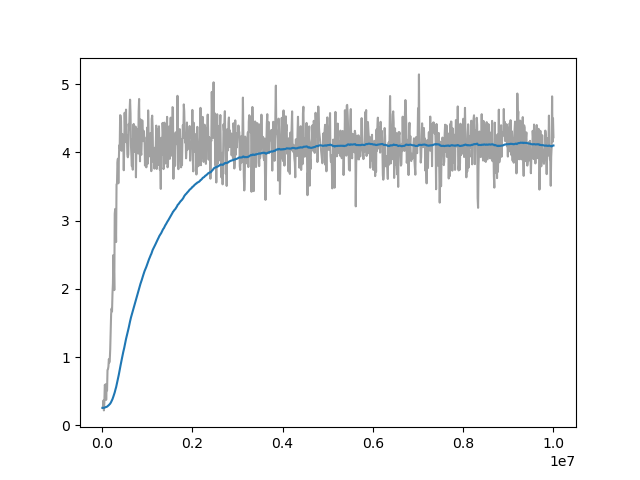

Values plotted in this chart, from the file beside it:
Wall time, Step, Value
1712688860, 10000, 0.2558
1712688883, 20000, 0.2787
1712688906, 30000, 0.3636
1712688928, 40000, 0.2188
1712688951, 50000, 0.3352
1712688974, 60000, 0.592
1712688996, 70000, 0.5699
1712689019, 80000, 0.6022
1712689042, 90000, 0.3731
1712689064, 100000, 0.5591
1712689086, 110000, 0.5111
1712689109, 120000, 0.8108
1712689132, 130000, 0.8213
1712689155, 140000, 0.8592
1712689178, 150000, 0.9688
1712689200, 160000, 0.9202
1712689223, 170000, 0.959
1712689245, 180000, 1.115
1712689268, 190000, 1.353
1712689291, 200000, 1.628
1712689313, 210000, 1.71
1712689336, 220000, 1.668
1712689358, 230000, 1.926
1712689381, 240000, 2.08
1712689404, 250000, 2.495
1712689426, 260000, 2.364
1712689448, 270000, 1.981
1712689472, 280000, 3.099
1712689495, 290000, 3.17
1712689518, 300000, 3.034
1712689541, 310000, 2.685
1712689564, 320000, 3.529
1712689586, 330000, 3.54
1712689609, 340000, 3.85
1712689632, 350000, 3.905
1712689654, 360000, 3.545
1712689676, 370000, 3.868
1712689699, 380000, 4.101
1712689718, 390000, 4.059
1712689741, 400000, 4.544
1712689763, 410000, 4.537
1712689786, 420000, 4.46
1712689808, 430000, 4.022
1712689831, 440000, 4.235
1712689853, 450000, 4.265
1712689876, 460000, 4.21
1712689898, 470000, 4.151
1712689921, 480000, 3.737
1712689943, 490000, 4.078
1712689966, 500000, 4.579
1712689989, 510000, 4.319
1712690012, 520000, 4.293
1712690034, 530000, 4.625
1712690057, 540000, 4.145
1712690080, 550000, 4.248
1712690102, 560000, 3.964
1712690125, 570000, 3.927
1712690147, 580000, 3.97
1712690170, 590000, 4.415
1712690192, 600000, 4.335
... 940 more rows
